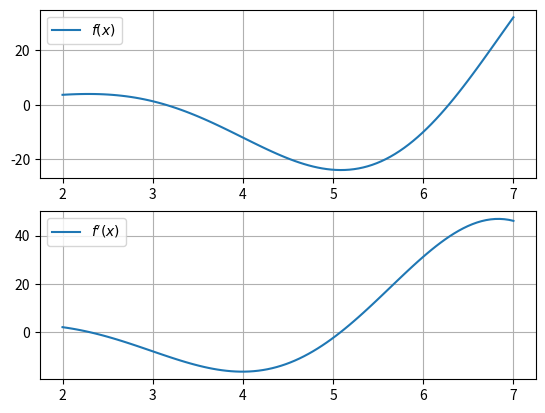
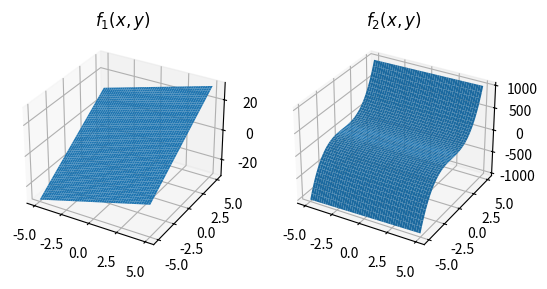

The script that saved these images, in order:
import numpy as np
import matplotlib.pyplot as plt

f = lambda x: x**2 * np.sin(x)
df = lambda x: 2.0 * x * np.sin(x) + x**2 * np.cos(x)
x = np.linspace(2.0, 7.0, 100)

fig, axes = plt.subplots(2)
axes[0].plot(x, f(x), label=r'$f(x)$')
axes[1].plot(x, df(x), label=r'$f^\prime(x)$')
for ax in axes:
    ax.legend()
    ax.grid(True)
plt.show()

import numpy as np

f = lambda x: x**2 * np.sin(x)
df = lambda x: 2.0 * x * np.sin(x) + x**2 * np.cos(x)
ddf = lambda x: (2.0 - x**2) * np.sin(x) + 4.0 * x * np.cos(x)

def newton(g, dg, x, tol):
    # Ihr Code kommt hier hin.
    # ...
    return x

tol = 1.0e-5
for x0 in [3.0, 4.0, 5.0]:
    # Ihr Code kommt hier hin.
    # ...
    pass

import numpy as np
import matplotlib.pyplot as plt

x = np.linspace(-5.0, 5.0, 50)
y = np.linspace(-5.0, 5.0, 50)
X, Y = np.meshgrid(x, y)

f1 = lambda x, y: 2.0 * x + 4.0 * y
f2 = lambda x, y: 4.0 * x + 8.0 * y**3

fig, (ax1, ax2) = plt.subplots(1, 2, subplot_kw={"projection": "3d"})
ax1.title.set_text(r'$f_1(x, y)$')
ax1.plot_surface(X, Y, f1(X, Y))
ax2.title.set_text(r'$f_2(x, y)$')
ax2.plot_surface(X, Y, f2(X, Y))
plt.show()

import numpy as np

f1 = lambda x, y: 2.0 * x + 4.0 * y
f2 = lambda x, y: 4.0 * x + 8.0 * y**3
f = lambda x, y: np.array([f1(x, y), f2(x, y)])
J = lambda x, y: np.array([[2.0, 4.0], [4.0, 24.0 * y**2]])

def newton(f, J, x, y, tol, N):
    n = 0
    # Ihr Code kommt hier hin
    # ...
    # ...
    return x, y, n

x0, y0 = (3.0, 2.0)
print(newton(f, J, x0, y0, 1.0e-3, 20))